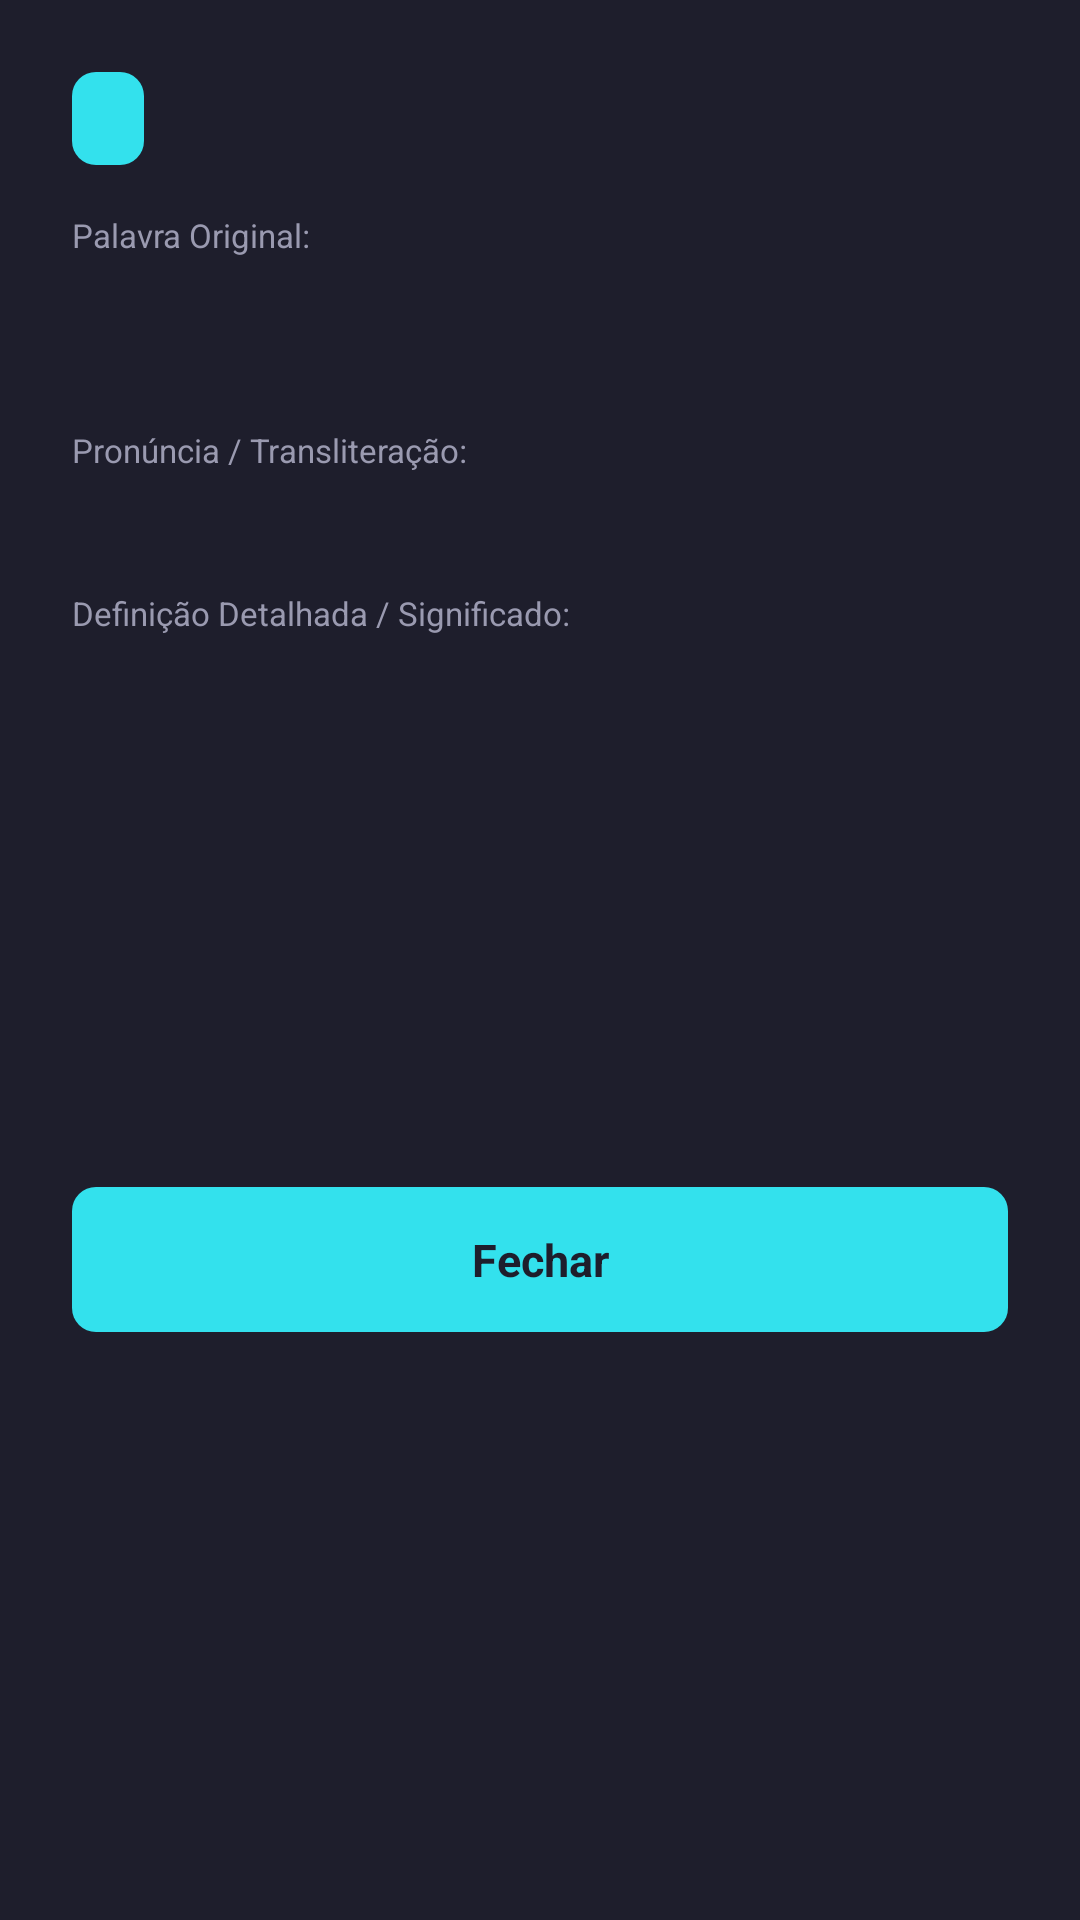

Here is an Android app screen rendered from its layout file. Give the layout XML and the strings, colors and styles it references.
<!-- AndroidManifest.xml: application theme Theme.StrongBible -->
<!-- res/layout/layout_strong_bottom_sheet.xml -->
<?xml version="1.0" encoding="utf-8"?>
<LinearLayout xmlns:android="http://schemas.android.com/apk/res/android"
    android:layout_width="match_parent"
    android:layout_height="wrap_content"
    android:orientation="vertical"
    android:background="?attr/appBackgroundColor" android:paddingLeft="24dp"
    android:paddingTop="24dp"
    android:paddingRight="24dp"
    android:paddingBottom="32dp">

    <LinearLayout
        android:layout_width="match_parent"
        android:layout_height="wrap_content"
        android:orientation="horizontal"
        android:gravity="center_vertical"
        android:paddingBottom="16dp">

        <TextView
            android:id="@+id/bottom_sheet_badge"
            android:layout_width="wrap_content"
            android:layout_height="wrap_content"
            android:textColor="?attr/appBackgroundColor" android:background="@drawable/bg_badge"
            android:textSize="14sp"
            android:textStyle="bold"
            android:paddingLeft="12dp"
            android:paddingTop="6dp"
            android:paddingRight="12dp"
            android:paddingBottom="6dp" />

        <TextView
            android:id="@+id/bottom_sheet_lang"
            android:layout_width="wrap_content"
            android:layout_height="wrap_content"
            android:textColor="?attr/appTextColorSecondary" android:textSize="12sp"
            android:textStyle="bold"
            android:paddingLeft="12dp" />
    </LinearLayout>

    <TextView
        android:layout_width="wrap_content"
        android:layout_height="wrap_content"
        android:text="Palavra Original:"
        android:textColor="?attr/appTextColorSecondary" android:textSize="11sp" />

    <TextView
        android:id="@+id/bottom_sheet_unicode"
        android:layout_width="wrap_content"
        android:layout_height="wrap_content"
        android:textColor="?attr/appTextColorPrimary" android:textSize="36sp"
        android:fontFamily="serif"
        android:textStyle="bold"
        android:paddingBottom="8dp" />

    <TextView
        android:layout_width="wrap_content"
        android:layout_height="wrap_content"
        android:text="Pronúncia / Transliteração:"
        android:textColor="?attr/appTextColorSecondary" android:textSize="11sp" />

    <TextView
        android:id="@+id/bottom_sheet_translit"
        android:layout_width="wrap_content"
        android:layout_height="wrap_content"
        android:textColor="?attr/appColorAccent" android:textSize="16sp"
        android:textStyle="italic"
        android:paddingBottom="18dp" />

    <TextView
        android:layout_width="wrap_content"
        android:layout_height="wrap_content"
        android:text="Definição Detalhada / Significado:"
        android:textColor="?attr/appTextColorSecondary" android:textSize="11sp" />

    <ScrollView
        android:layout_width="match_parent"
        android:layout_height="160dp">

        <TextView
            android:id="@+id/bottom_sheet_meaning"
            android:layout_width="match_parent"
            android:layout_height="wrap_content"
            android:textColor="?attr/appTextColorPrimary" android:textSize="15sp"
            android:lineSpacingMultiplier="1.2" />
    </ScrollView>

    <TextView
        android:id="@+id/bottom_sheet_close_btn"
        android:layout_width="match_parent"
        android:layout_height="wrap_content"
        android:text="Fechar"
        android:textColor="?attr/appBackgroundColor" android:background="@drawable/bg_badge"
        android:gravity="center"
        android:textSize="15sp"
        android:textStyle="bold"
        android:paddingTop="14dp"
        android:paddingBottom="14dp"
        android:layout_marginTop="24dp"
        android:clickable="true"
        android:focusable="true"/>
</LinearLayout>
<!-- resources referenced by this layout -->
<resources>
  <!-- drawable bg_badge (drawable) -->
  <?xml version="1.0" encoding="utf-8"?>
  <shape xmlns:android="http://schemas.android.com/apk/res/android">
      <solid android:color="?attr/appColorAccent"/>
      <corners android:radius="8dp"/>
  </shape>
  <style name="Theme.StrongBible" parent="android:Theme.DeviceDefault.NoActionBar">
          <item name="appBackgroundColor">@color/brand_blue_dark</item>
          <item name="appTextColorPrimary">@color/pure_white</item>
          <item name="appColorAccent">@color/brand_blue_bright</item>
          <item name="appColorSurface">@color/surface_blue_card</item>
          <item name="appColorStroke">@color/stroke_blue</item>
          <item name="appTextColorSecondary">@color/text_secondary_blue</item>
          <item name="appTabSelectedColor">@color/pure_white</item>
  
          <item name="android:windowBackground">?attr/appBackgroundColor</item>
      </style>
  <color name="brand_blue_dark">#1E1E2C</color>
  <color name="pure_white">#FFFFFF</color>
  <color name="brand_blue_bright">#33E1ED</color>
  <color name="surface_blue_card">#2D2D44</color>
  <color name="stroke_blue">#3A3A54</color>
  <color name="text_secondary_blue">#9A9AB0</color>
</resources>
